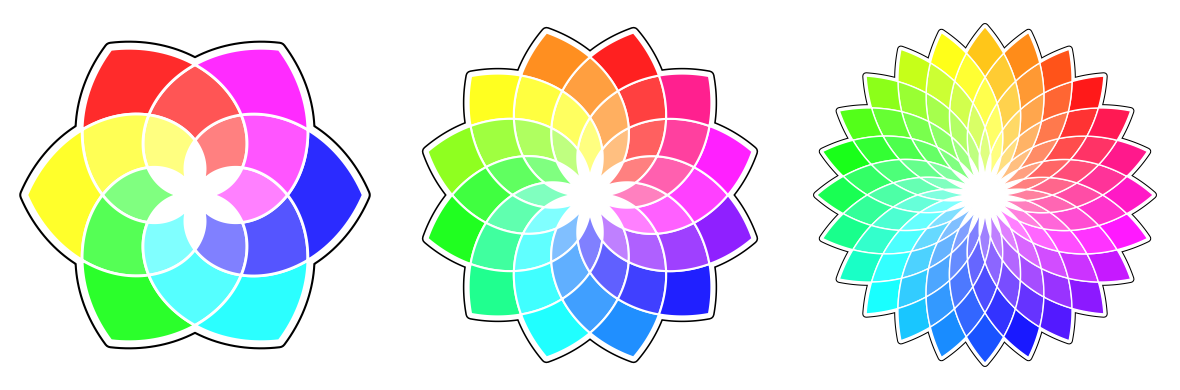

Recreate this plot in Python. (Note: this script raises an exception after producing the figure.)
import numpy as np
import matplotlib.pyplot as plt
import matplotlib.colors as colors
from matplotlib.collections import PolyCollection

def flower(ax, n_branches=24, n_sections=4, lw=1):
    if False:
        while True:
            i = 10
    R = np.linspace(0.1, 1.0, 25)
    paths = []
    facecolors = []
    n_sections += 1
    for i in range(n_branches):
        for j in range(n_sections - 1):
            (R_, T_) = ([], [])
            T = np.linspace(i * 2 * np.pi / n_branches, (i + n_sections / 2) * 2 * np.pi / n_branches, len(R))
            t = np.interp(np.linspace(j + 1, j + 2, 20), np.linspace(0, n_sections, len(T)), T)
            r = np.interp(np.linspace(j + 1, j + 2, 20), np.linspace(0, n_sections, len(R)), R)
            R_.extend(r[::1].tolist())
            T_.extend(t[::1].tolist())
            T = np.linspace((i + 1 + j + 1) * 2 * np.pi / n_branches, (i + 1 + j + 1 - n_sections / 2) * 2 * np.pi / n_branches, len(R))
            t = np.interp(np.linspace(j + 1, j + 2, 20), np.linspace(0, n_sections, len(T)), T)
            r = np.interp(np.linspace(j + 1, j + 2, 20), np.linspace(0, n_sections, len(R)), R)
            R_.extend(r[::-1].tolist())
            T_.extend(t[::-1].tolist())
            T = np.linspace((i + 1) * 2 * np.pi / n_branches, (i + 1 + n_sections / 2) * 2 * np.pi / n_branches, len(R))
            t = np.interp(np.linspace(j, j + 1, 20), np.linspace(0, n_sections, len(T)), T)
            r = np.interp(np.linspace(j, j + 1, 20), np.linspace(0, n_sections, len(R)), R)
            R_.extend(r[::-1].tolist())
            T_.extend(t[::-1].tolist())
            T = np.linspace((i + 1 + j) * 2 * np.pi / n_branches, (i + 1 + j - n_sections / 2) * 2 * np.pi / n_branches, len(R))
            t = np.interp(np.linspace(j, j + 1, 20), np.linspace(0, n_sections, len(T)), T)
            r = np.interp(np.linspace(j, j + 1, 20), np.linspace(0, n_sections, len(R)), R)
            R_.extend(r[::1].tolist())
            T_.extend(t[::1].tolist())
            P = np.dstack([T_, R_]).squeeze()
            paths.append(P)
            h = i / n_branches
            s = 0.5 + 0.5 * j / (n_sections - 1)
            v = 1.0
            facecolors.append(colors.hsv_to_rgb([h, s, v]))
    collection = PolyCollection(paths, linewidths=5.5 * lw, facecolors='None', edgecolors='black')
    ax.add_collection(collection)
    collection = PolyCollection(paths, linewidths=4 * lw, facecolors='None', edgecolors='white')
    ax.add_collection(collection)
    ax.fill_between(np.linspace(0, 2 * np.pi, 100), 0.0, 0.5, facecolor='white')
    collection = PolyCollection(paths, linewidths=lw, facecolors=facecolors, edgecolors='white')
    ax.add_collection(collection)
fig = plt.figure(figsize=(12, 4))
ax = fig.add_subplot(1, 3, 1, polar=True, frameon=False)
flower(ax, 6, 3, lw=2.0)
(ax.set_xticks([]), ax.set_yticks([]))
ax.set_rlim(0, 1.1)
ax = fig.add_subplot(1, 3, 2, polar=True, frameon=False)
flower(ax, 12, 4, lw=1.5)
(ax.set_xticks([]), ax.set_yticks([]))
ax.set_rlim(0, 1.1)
ax = fig.add_subplot(1, 3, 3, polar=True, frameon=False)
flower(ax, 24, 5, lw=1.0)
(ax.set_xticks([]), ax.set_yticks([]))
ax.set_rlim(0, 1.1)
plt.tight_layout()
plt.savefig('../../figures/colors/flower-polar.pdf', dpi=600)
plt.show()